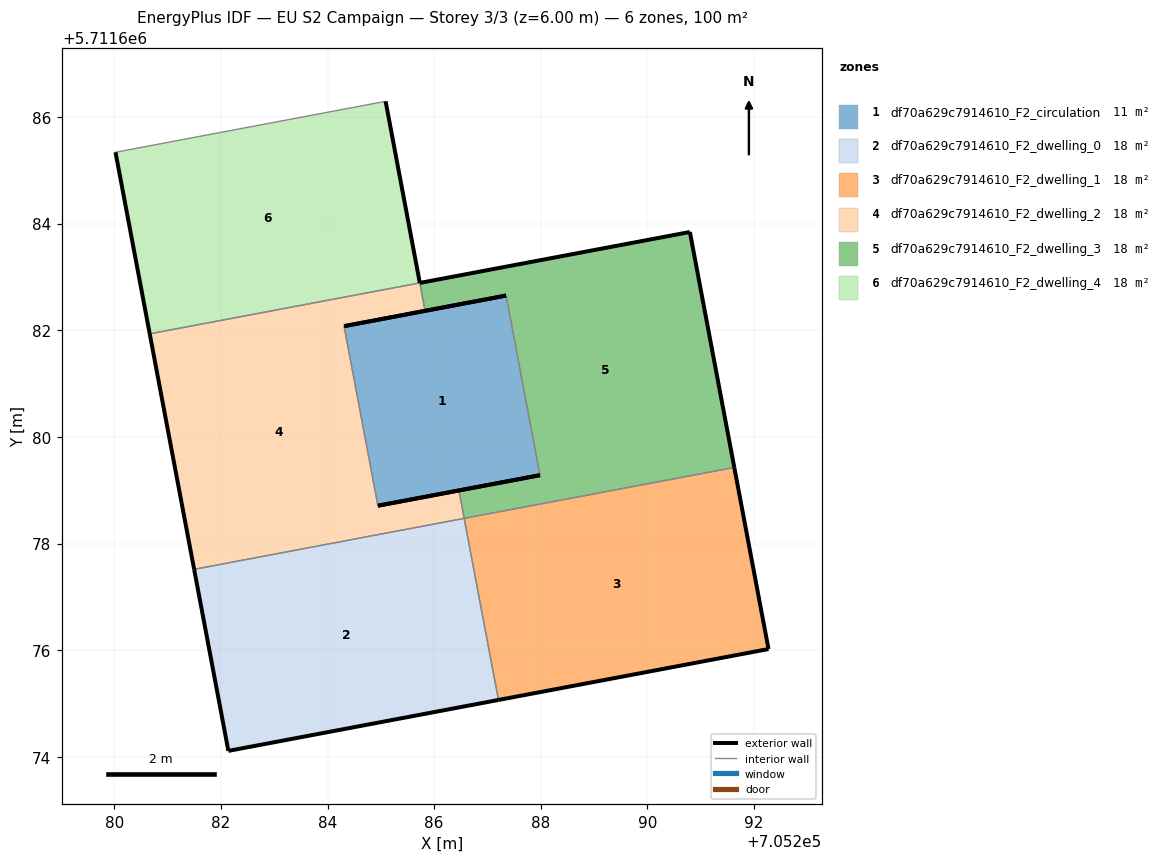
=== STOREY PLAN SPEC (per zone: floor XY polygon, exterior-wall plan segments, windows/doors) ===
zone 1: df70a629c7914610_F2_circulation  (10.6 m²)
  floor: (705287.98, 5711679.28) (705287.35, 5711682.65) (705284.31, 5711682.08) (705284.94, 5711678.71)
  exterior wall: (705287.98, 5711679.28) – (705284.94, 5711678.71)  [3.1 m]
  exterior wall: (705284.31, 5711682.08) – (705287.35, 5711682.65)  [3.1 m]
  interior walls: 2
zone 2: df70a629c7914610_F2_dwelling_0  (17.9 m²)
  floor: (705287.21, 5711675.07) (705286.56, 5711678.47) (705281.50, 5711677.52) (705282.14, 5711674.11)
  exterior wall: (705287.21, 5711675.07) – (705282.14, 5711674.11)  [5.2 m]
  exterior wall: (705282.14, 5711674.11) – (705281.50, 5711677.52)  [3.5 m]
  interior walls: 2
zone 3: df70a629c7914610_F2_dwelling_1  (17.9 m²)
  floor: (705292.27, 5711676.02) (705291.63, 5711679.43) (705286.56, 5711678.47) (705287.21, 5711675.07)
  exterior wall: (705291.63, 5711679.43) – (705292.27, 5711676.02)  [3.5 m]
  exterior wall: (705292.27, 5711676.02) – (705287.21, 5711675.07)  [5.2 m]
  interior walls: 2
zone 4: df70a629c7914610_F2_dwelling_2  (17.9 m²)
  floor: (705286.56, 5711678.47) (705286.46, 5711679.00) (705284.94, 5711678.71) (705284.31, 5711682.08) (705285.83, 5711682.37) (705285.73, 5711682.89) (705280.67, 5711681.93) (705281.50, 5711677.52)
  exterior wall: (705285.83, 5711682.37) – (705284.31, 5711682.08)  [1.5 m]
  exterior wall: (705284.94, 5711678.71) – (705286.46, 5711679.00)  [1.5 m]
  exterior wall: (705281.50, 5711677.52) – (705280.67, 5711681.93)  [4.5 m]
  interior walls: 5
zone 5: df70a629c7914610_F2_dwelling_3  (17.9 m²)
  floor: (705291.63, 5711679.43) (705290.80, 5711683.84) (705285.73, 5711682.89) (705285.83, 5711682.37) (705287.35, 5711682.65) (705287.98, 5711679.28) (705286.46, 5711679.00) (705286.56, 5711678.47)
  exterior wall: (705286.46, 5711679.00) – (705287.98, 5711679.28)  [1.5 m]
  exterior wall: (705287.35, 5711682.65) – (705285.83, 5711682.37)  [1.5 m]
  exterior wall: (705285.73, 5711682.89) – (705290.80, 5711683.84)  [5.2 m]
  exterior wall: (705290.80, 5711683.84) – (705291.63, 5711679.43)  [4.5 m]
  interior walls: 4
zone 6: df70a629c7914610_F2_dwelling_4  (17.9 m²)
  floor: (705285.73, 5711682.89) (705285.09, 5711686.30) (705280.02, 5711685.34) (705280.67, 5711681.93)
  exterior wall: (705285.09, 5711686.30) – (705285.73, 5711682.89)  [3.5 m]
  exterior wall: (705280.67, 5711681.93) – (705280.02, 5711685.34)  [3.5 m]
  interior walls: 2

=== DERIVED (storey summary) ===
Building: EU S2 Campaign
Storey: 3 of 3  (floor level z = 6.00 m)
Storey gross floor area: 99.9 m²
Zones on this storey: 6
  - df70a629c7914610_F2_circulation: floor 10.6 m²; exterior wall 6.2 m (18.6 m²); WWR 0.0%
  - df70a629c7914610_F2_dwelling_0: floor 17.9 m²; exterior wall 8.6 m (25.9 m²); WWR 0.0%
  - df70a629c7914610_F2_dwelling_1: floor 17.9 m²; exterior wall 8.6 m (25.9 m²); WWR 0.0%
  - df70a629c7914610_F2_dwelling_2: floor 17.9 m²; exterior wall 7.6 m (22.8 m²); WWR 0.0%
  - df70a629c7914610_F2_dwelling_3: floor 17.9 m²; exterior wall 12.7 m (38.2 m²); WWR 0.0%
  - df70a629c7914610_F2_dwelling_4: floor 17.9 m²; exterior wall 6.9 m (20.8 m²); WWR 0.0%
Zone adjacency (shared interzone walls):
  - df70a629c7914610_F2_circulation ↔ df70a629c7914610_F2_dwelling_2
  - df70a629c7914610_F2_circulation ↔ df70a629c7914610_F2_dwelling_3
  - df70a629c7914610_F2_dwelling_0 ↔ df70a629c7914610_F2_dwelling_1
  - df70a629c7914610_F2_dwelling_0 ↔ df70a629c7914610_F2_dwelling_2
  - df70a629c7914610_F2_dwelling_1 ↔ df70a629c7914610_F2_dwelling_3
  - df70a629c7914610_F2_dwelling_2 ↔ df70a629c7914610_F2_dwelling_3
  - df70a629c7914610_F2_dwelling_2 ↔ df70a629c7914610_F2_dwelling_4